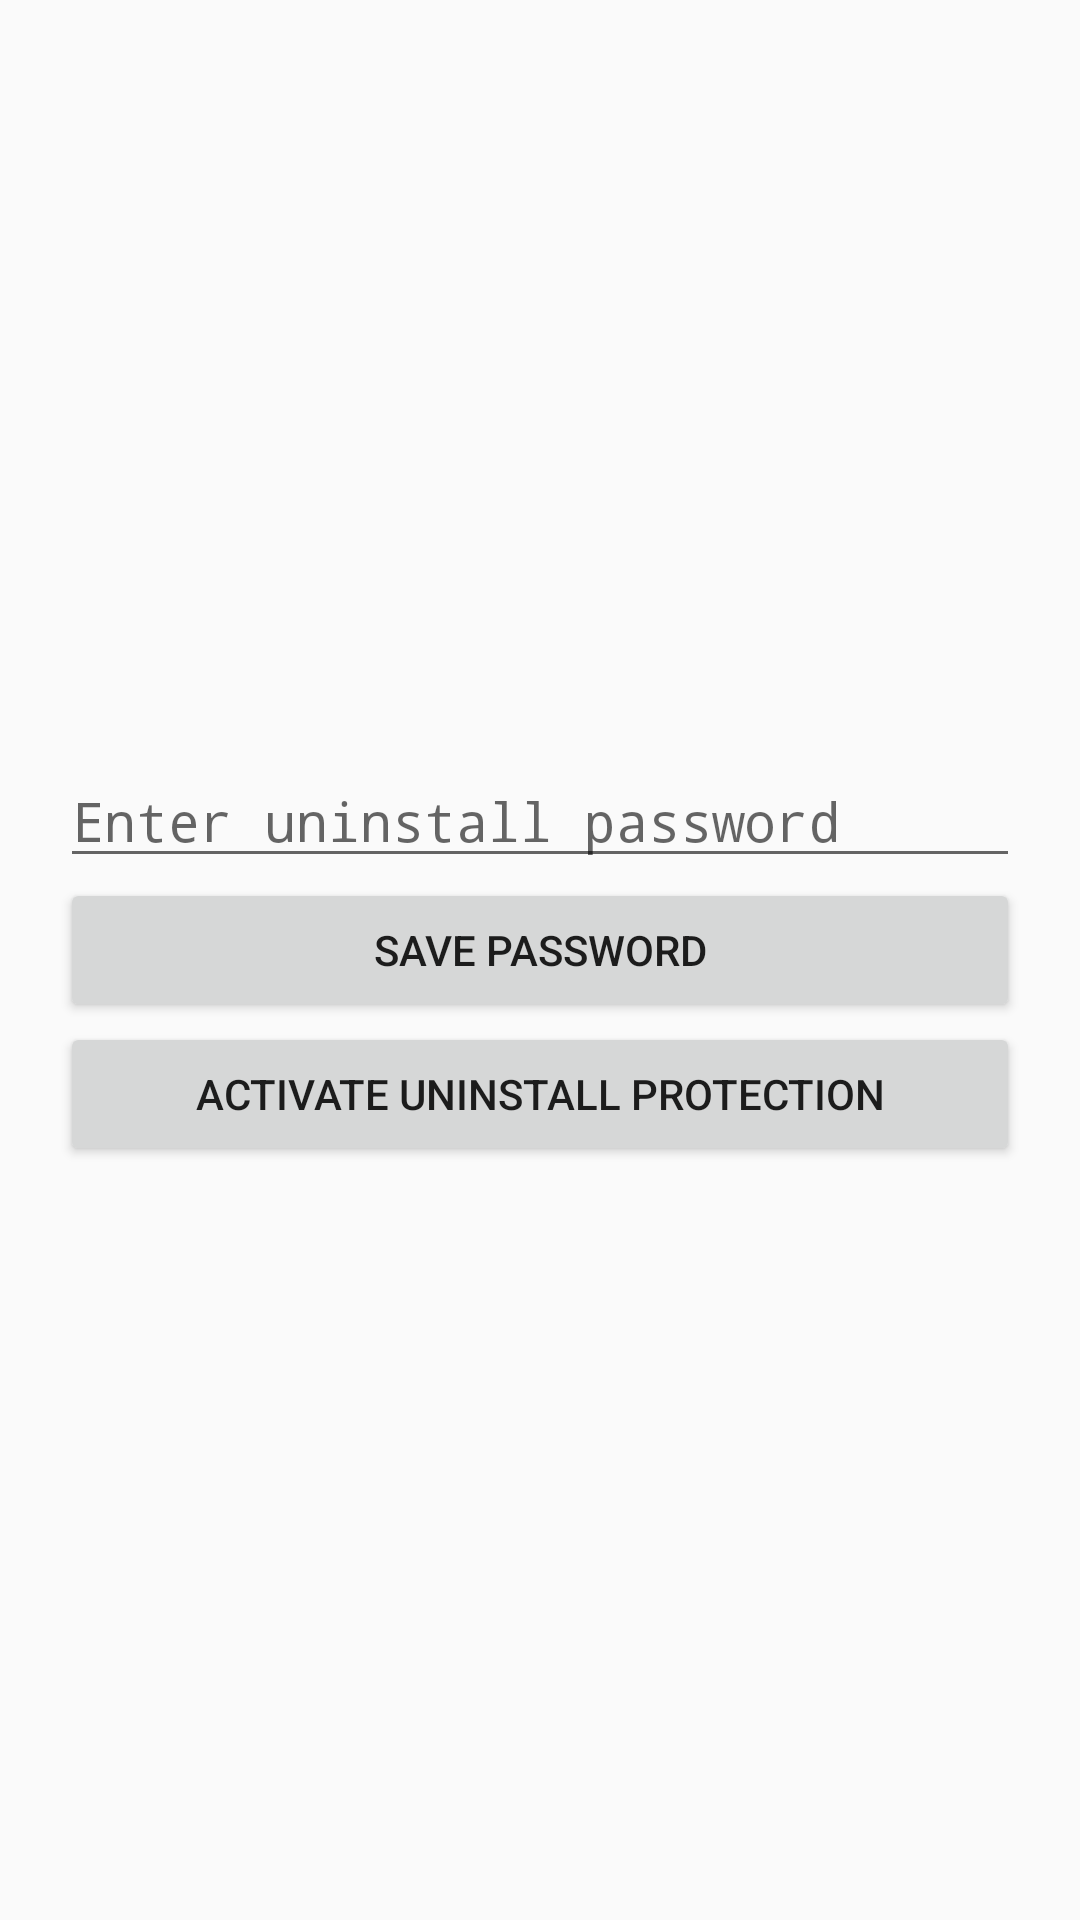

Here is an Android app screen rendered from its layout file. Give the layout XML and the strings, colors and styles it references.
<!-- AndroidManifest.xml: activity theme Theme.AppCompat.Light.NoActionBar -->
<!-- res/layout/activity_setting.xml -->
<?xml version="1.0" encoding="utf-8"?>
<LinearLayout xmlns:android="http://schemas.android.com/apk/res/android"
    android:layout_width="match_parent"
    android:layout_height="match_parent"
    android:gravity="center"
    android:orientation="vertical"
    android:padding="20dp">

    <EditText
        android:id="@+id/edtPassword"
        android:layout_width="match_parent"
        android:layout_height="wrap_content"
        android:hint="Enter uninstall password"
        android:inputType="textPassword" />

    <Button
        android:id="@+id/btnSavePassword"
        android:layout_width="match_parent"
        android:layout_height="wrap_content"
        android:text="Save Password" />

    <Button
        android:id="@+id/btnActivateAdmin"
        android:layout_width="match_parent"
        android:layout_height="wrap_content"
        android:text="Activate Uninstall Protection" />
</LinearLayout>
<!-- resources referenced by this layout -->
<resources>

</resources>
